Run: headless pygame with SDL's dummy video driver; simulated clock (each Clock.tick advances the game by its frame time, no real sleeping); random seed 0; keys injected as events and as key.get_pressed() state; mouse plan: one left click at the window centre at the start of phase 2, then a move to the lower-right quarter at the start of phase 3.
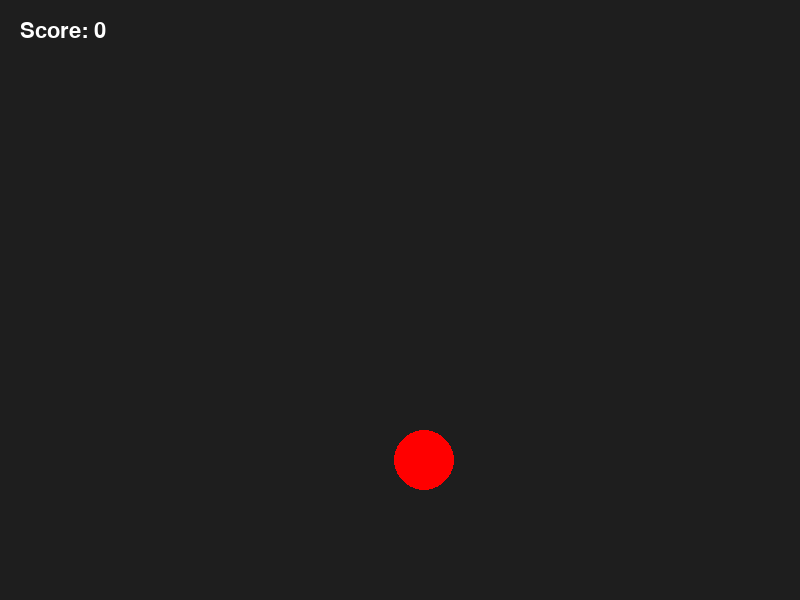
Frame 1 of 4 · flips 1–60 · no input
Frame 2 of 4 · flips 61–180 · clicked the window centre · tapped SPACE, RETURN · held RIGHT (→), D · screen unchanged from frame 1, image omitted
Frame 3 of 4 · flips 181–300 · moved the mouse to the lower-right quarter · held DOWN (↓), S · screen unchanged from frame 2, image omitted
Frame 4 of 4 · flips 301–420 · held LEFT (←), A, UP (↑), W · screen unchanged from frame 3, image omitted

The pygame program that drew these frames:

import random
import pygame


pygame.init()

WIDTH, HEIGHT = 800, 600
screen = pygame.display.set_mode((WIDTH, HEIGHT))
pygame.display.set_caption("Click the Circle")

clock = pygame.time.Clock()
score = 0
font = pygame.font.SysFont(None, 32)


def new_circle():
    radius = 30
    x = random.randint(radius, WIDTH - radius)
    y = random.randint(radius, HEIGHT - radius)
    return x, y, radius


circle_x, circle_y, circle_r = new_circle()

running = True
while running:
    clock.tick(60)

    for event in pygame.event.get():
        if event.type == pygame.QUIT:
            running = False

        if event.type == pygame.MOUSEBUTTONDOWN:
            mouse_x, mouse_y = pygame.mouse.get_pos()
            distance = ((mouse_x - circle_x) ** 2 + (mouse_y - circle_y) ** 2) ** 0.5

            if distance <= circle_r:
                score += 1
                circle_x, circle_y, circle_r = new_circle()

    screen.fill((30, 30, 30))
    pygame.draw.circle(screen, (255, 0, 0), (circle_x, circle_y), circle_r)
    text = font.render(f"Score: {score}", True, (255, 255, 255))
    screen.blit(text, (20, 20))
    pygame.display.flip()

pygame.quit()
